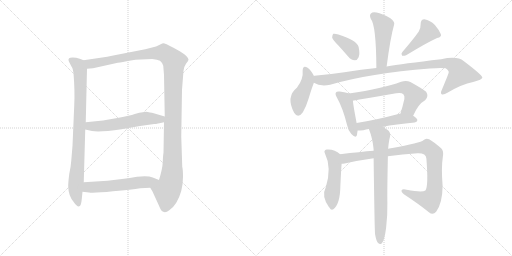
t = 0.00 s
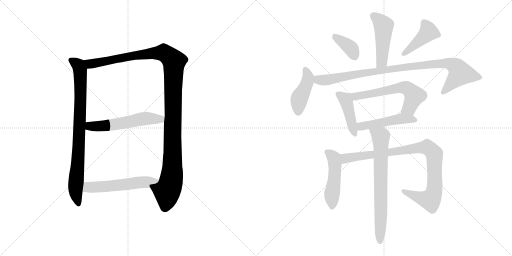
t = 2.30 s
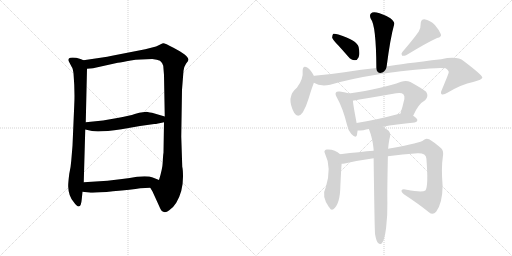
t = 4.61 s
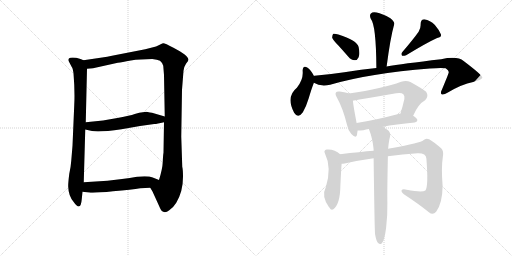
t = 6.91 s
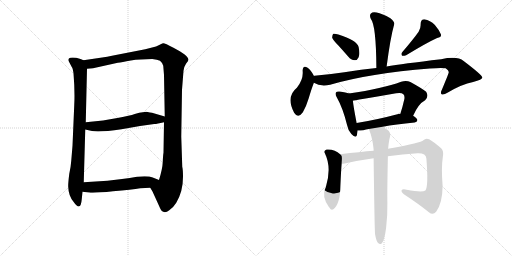
t = 9.21 s
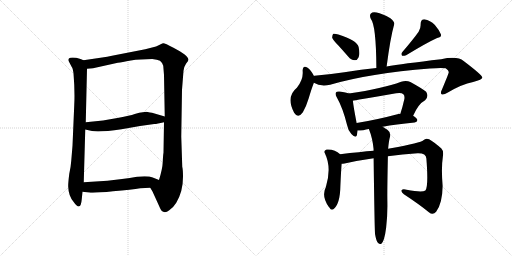
t = 11.52 s

The animated SVG that drew these frames (rendered in a browser with its animation timeline set to each time). Animation: 15 CSS @keyframes rules; one cycle of 11.52 s.

<svg version="1.1" viewBox="0 0 2048 1024" xmlns="http://www.w3.org/2000/svg">
  <g stroke="lightgray" stroke-dasharray="1,1" stroke-width="1" transform="scale(4, 4)">
    <line x1="0" y1="0" x2="256" y2="256"></line>
    <line x1="256" y1="0" x2="0" y2="256"></line>
    <line x1="128" y1="0" x2="128" y2="256"></line>
    <line x1="0" y1="128" x2="256" y2="128"></line>
    <line x1="256" y1="0" x2="512" y2="256"></line>
    <line x1="512" y1="0" x2="256" y2="256"></line>
    <line x1="384" y1="0" x2="384" y2="256"></line>
    <line x1="256" y1="128" x2="512" y2="128"></line>
  </g>
<g transform="scale(1, -1) translate(0, -850)">
   <style type="text/css">
    @keyframes keyframes0 {
      from {
       stroke: black;
       stroke-dashoffset: 841;
       stroke-width: 128;
       }
       73% {
       animation-timing-function: step-end;
       stroke: black;
       stroke-dashoffset: 0;
       stroke-width: 128;
       }
       to {
       stroke: black;
       stroke-width: 1024;
       }
       }
       #make-me-a-hanzi-animation-0 {
         animation: keyframes0 0.934408s both;
         animation-delay: 0.000000s;
         animation-timing-function: linear;
       }
    @keyframes keyframes1 {
      from {
       stroke: black;
       stroke-dashoffset: 1218;
       stroke-width: 128;
       }
       80% {
       animation-timing-function: step-end;
       stroke: black;
       stroke-dashoffset: 0;
       stroke-width: 128;
       }
       to {
       stroke: black;
       stroke-width: 1024;
       }
       }
       #make-me-a-hanzi-animation-1 {
         animation: keyframes1 1.241211s both;
         animation-delay: 0.934408s;
         animation-timing-function: linear;
       }
    @keyframes keyframes2 {
      from {
       stroke: black;
       stroke-dashoffset: 565;
       stroke-width: 128;
       }
       65% {
       animation-timing-function: step-end;
       stroke: black;
       stroke-dashoffset: 0;
       stroke-width: 128;
       }
       to {
       stroke: black;
       stroke-width: 1024;
       }
       }
       #make-me-a-hanzi-animation-2 {
         animation: keyframes2 0.709798s both;
         animation-delay: 2.175619s;
         animation-timing-function: linear;
       }
    @keyframes keyframes3 {
      from {
       stroke: black;
       stroke-dashoffset: 552;
       stroke-width: 128;
       }
       64% {
       animation-timing-function: step-end;
       stroke: black;
       stroke-dashoffset: 0;
       stroke-width: 128;
       }
       to {
       stroke: black;
       stroke-width: 1024;
       }
       }
       #make-me-a-hanzi-animation-3 {
         animation: keyframes3 0.699219s both;
         animation-delay: 2.885417s;
         animation-timing-function: linear;
       }
    @keyframes keyframes4 {
      from {
       stroke: black;
       stroke-dashoffset: 477;
       stroke-width: 128;
       }
       61% {
       animation-timing-function: step-end;
       stroke: black;
       stroke-dashoffset: 0;
       stroke-width: 128;
       }
       to {
       stroke: black;
       stroke-width: 1024;
       }
       }
       #make-me-a-hanzi-animation-4 {
         animation: keyframes4 0.638184s both;
         animation-delay: 3.584636s;
         animation-timing-function: linear;
       }
    @keyframes keyframes5 {
      from {
       stroke: black;
       stroke-dashoffset: 372;
       stroke-width: 128;
       }
       55% {
       animation-timing-function: step-end;
       stroke: black;
       stroke-dashoffset: 0;
       stroke-width: 128;
       }
       to {
       stroke: black;
       stroke-width: 1024;
       }
       }
       #make-me-a-hanzi-animation-5 {
         animation: keyframes5 0.552734s both;
         animation-delay: 4.222820s;
         animation-timing-function: linear;
       }
    @keyframes keyframes6 {
      from {
       stroke: black;
       stroke-dashoffset: 429;
       stroke-width: 128;
       }
       58% {
       animation-timing-function: step-end;
       stroke: black;
       stroke-dashoffset: 0;
       stroke-width: 128;
       }
       to {
       stroke: black;
       stroke-width: 1024;
       }
       }
       #make-me-a-hanzi-animation-6 {
         animation: keyframes6 0.599121s both;
         animation-delay: 4.775554s;
         animation-timing-function: linear;
       }
    @keyframes keyframes7 {
      from {
       stroke: black;
       stroke-dashoffset: 433;
       stroke-width: 128;
       }
       58% {
       animation-timing-function: step-end;
       stroke: black;
       stroke-dashoffset: 0;
       stroke-width: 128;
       }
       to {
       stroke: black;
       stroke-width: 1024;
       }
       }
       #make-me-a-hanzi-animation-7 {
         animation: keyframes7 0.602376s both;
         animation-delay: 5.374675s;
         animation-timing-function: linear;
       }
    @keyframes keyframes8 {
      from {
       stroke: black;
       stroke-dashoffset: 966;
       stroke-width: 128;
       }
       76% {
       animation-timing-function: step-end;
       stroke: black;
       stroke-dashoffset: 0;
       stroke-width: 128;
       }
       to {
       stroke: black;
       stroke-width: 1024;
       }
       }
       #make-me-a-hanzi-animation-8 {
         animation: keyframes8 1.036133s both;
         animation-delay: 5.977051s;
         animation-timing-function: linear;
       }
    @keyframes keyframes9 {
      from {
       stroke: black;
       stroke-dashoffset: 433;
       stroke-width: 128;
       }
       58% {
       animation-timing-function: step-end;
       stroke: black;
       stroke-dashoffset: 0;
       stroke-width: 128;
       }
       to {
       stroke: black;
       stroke-width: 1024;
       }
       }
       #make-me-a-hanzi-animation-9 {
         animation: keyframes9 0.602376s both;
         animation-delay: 7.013184s;
         animation-timing-function: linear;
       }
    @keyframes keyframes10 {
      from {
       stroke: black;
       stroke-dashoffset: 615;
       stroke-width: 128;
       }
       67% {
       animation-timing-function: step-end;
       stroke: black;
       stroke-dashoffset: 0;
       stroke-width: 128;
       }
       to {
       stroke: black;
       stroke-width: 1024;
       }
       }
       #make-me-a-hanzi-animation-10 {
         animation: keyframes10 0.750488s both;
         animation-delay: 7.615560s;
         animation-timing-function: linear;
       }
    @keyframes keyframes11 {
      from {
       stroke: black;
       stroke-dashoffset: 488;
       stroke-width: 128;
       }
       61% {
       animation-timing-function: step-end;
       stroke: black;
       stroke-dashoffset: 0;
       stroke-width: 128;
       }
       to {
       stroke: black;
       stroke-width: 1024;
       }
       }
       #make-me-a-hanzi-animation-11 {
         animation: keyframes11 0.647135s both;
         animation-delay: 8.366048s;
         animation-timing-function: linear;
       }
    @keyframes keyframes12 {
      from {
       stroke: black;
       stroke-dashoffset: 491;
       stroke-width: 128;
       }
       62% {
       animation-timing-function: step-end;
       stroke: black;
       stroke-dashoffset: 0;
       stroke-width: 128;
       }
       to {
       stroke: black;
       stroke-width: 1024;
       }
       }
       #make-me-a-hanzi-animation-12 {
         animation: keyframes12 0.649577s both;
         animation-delay: 9.013183s;
         animation-timing-function: linear;
       }
    @keyframes keyframes13 {
      from {
       stroke: black;
       stroke-dashoffset: 941;
       stroke-width: 128;
       }
       75% {
       animation-timing-function: step-end;
       stroke: black;
       stroke-dashoffset: 0;
       stroke-width: 128;
       }
       to {
       stroke: black;
       stroke-width: 1024;
       }
       }
       #make-me-a-hanzi-animation-13 {
         animation: keyframes13 1.015788s both;
         animation-delay: 9.662760s;
         animation-timing-function: linear;
       }
    @keyframes keyframes14 {
      from {
       stroke: black;
       stroke-dashoffset: 724;
       stroke-width: 128;
       }
       70% {
       animation-timing-function: step-end;
       stroke: black;
       stroke-dashoffset: 0;
       stroke-width: 128;
       }
       to {
       stroke: black;
       stroke-width: 1024;
       }
       }
       #make-me-a-hanzi-animation-14 {
         animation: keyframes14 0.839193s both;
         animation-delay: 10.678548s;
         animation-timing-function: linear;
       }
</style>
<path d="M 297.0 430.0 L 290.0 267.0 L 285.0 207.0 Q 283.0 180.0 277.0 154.0 Q 272.0 114.0 273.0 102.0 Q 274.0 67.0 294.0 43.0 Q 323.0 1.0 327.0 53.0 L 330.0 83.0 L 335.0 121.0 L 341.0 332.0 L 343.0 361.0 L 348.0 575.0 C 349.0 603.0 349.0 603.0 334.0 609.0 L 322.0 614.0 Q 297.0 622.0 281.0 619.0 Q 270.0 616.0 276.0 603.0 L 287.0 582.0 Q 291.0 578.0 294.0 557.0 Q 300.0 483.0 297.0 430.0 Z" fill="lightgray"></path> 
<path d="M 601.0 99.0 L 610.0 84.0 L 636.0 27.0 Q 645.0 4.0 653.0 3.0 Q 663.0 -2.0 677.0 9.0 Q 692.0 18.0 705.0 39.0 Q 732.0 84.0 732.0 143.0 Q 732.0 171.0 729.0 183.0 L 725.0 304.0 L 728.0 491.0 L 734.0 567.0 Q 735.0 582.0 744.0 595.0 Q 754.0 607.0 754.0 611.0 Q 754.0 628.0 692.0 660.0 Q 659.0 678.0 652.0 677.0 Q 645.0 675.0 637.0 670.0 L 624.0 664.0 L 581.0 653.0 L 453.0 628.0 Q 430.0 623.0 402.0 619.0 L 334.0 609.0 C 304.0 605.0 318.0 572.0 348.0 575.0 L 372.0 577.0 L 471.0 599.0 Q 487.0 601.0 523.0 608.0 Q 560.0 614.0 609.0 614.0 Q 630.0 612.0 640.0 607.0 Q 648.0 601.0 653.0 587.0 L 656.0 550.0 L 659.0 384.0 L 656.0 361.0 L 654.0 239.0 Q 652.0 228.0 651.0 202.0 Q 650.0 175.0 636.0 130.0 C 628.0 101.0 587.0 125.0 601.0 99.0 Z" fill="lightgray"></path> 
<path d="M 341.0 332.0 L 368.0 326.0 Q 397.0 320.0 486.0 333.0 L 560.0 346.0 L 617.0 354.0 Q 623.0 353.0 656.0 361.0 C 685.0 368.0 688.0 376.0 659.0 384.0 L 608.0 399.0 Q 602.0 400.0 586.0 403.0 L 571.0 401.0 Q 559.0 401.0 539.0 394.0 Q 519.0 387.0 475.0 379.0 L 412.0 368.0 L 343.0 361.0 C 313.0 358.0 312.0 339.0 341.0 332.0 Z" fill="lightgray"></path> 
<path d="M 330.0 83.0 L 356.0 80.0 Q 376.0 77.0 452.0 85.0 Q 528.0 92.0 561.0 97.0 L 601.0 99.0 C 631.0 100.0 664.0 119.0 636.0 130.0 L 611.0 140.0 Q 592.0 148.0 548.0 143.0 Q 520.0 138.0 488.0 134.0 L 430.0 127.0 L 335.0 121.0 C 305.0 119.0 300.0 86.0 330.0 83.0 Z" fill="lightgray"></path> 
<path d="M 1546.5 584.0 Q 1561.5 699.0 1576.5 752.0 Q 1580.5 762.0 1561.5 777.0 Q 1528.5 796.0 1506.5 800.0 Q 1490.5 804.0 1483.5 796.0 Q 1476.5 789.0 1483.5 774.0 Q 1504.5 749.0 1505.5 578.0 C 1505.5 548.0 1542.5 554.0 1546.5 584.0 Z" fill="lightgray"></path> 
<path d="M 1353.5 668.0 Q 1372.5 647.0 1393.5 623.0 Q 1403.5 610.0 1419.5 609.0 Q 1429.5 609.0 1434.5 621.0 Q 1440.5 634.0 1434.5 662.0 Q 1427.5 689.0 1353.5 712.0 Q 1340.5 716.0 1333.5 715.0 Q 1329.5 712.0 1328.5 700.0 Q 1331.5 690.0 1353.5 668.0 Z" fill="lightgray"></path> 
<path d="M 1674.5 723.0 Q 1652.5 692.0 1609.5 642.0 Q 1602.5 635.0 1608.5 627.0 Q 1615.5 626.0 1624.5 629.0 Q 1708.5 680.0 1748.5 698.0 Q 1767.5 702.0 1763.5 713.0 Q 1757.5 729.0 1739.5 750.0 Q 1720.5 769.0 1697.5 773.0 Q 1682.5 773.0 1682.5 753.0 Q 1683.5 738.0 1674.5 723.0 Z" fill="lightgray"></path> 
<path d="M 1255.5 546.0 L 1255.5 547.0 Q 1242.5 571.0 1230.5 579.0 Q 1211.5 592.0 1210.5 567.0 Q 1214.5 534.0 1187.5 499.0 Q 1142.5 463.0 1176.5 399.0 Q 1192.5 374.0 1211.5 401.0 Q 1224.5 423.0 1234.5 456.0 Q 1246.5 496.0 1255.5 519.0 L 1255.5 546.0 Z" fill="lightgray"></path> 
<path d="M 1255.5 519.0 Q 1280.5 503.0 1320.5 511.0 Q 1477.5 557.0 1719.5 576.0 Q 1765.5 580.0 1782.5 577.0 Q 1797.5 567.0 1794.5 559.0 Q 1794.5 556.0 1767.5 491.0 Q 1760.5 478.0 1766.5 473.0 Q 1773.5 469.0 1791.5 480.0 Q 1846.5 513.0 1892.5 522.0 Q 1929.5 532.0 1929.5 540.0 Q 1928.5 550.0 1854.5 606.0 Q 1829.5 627.0 1764.5 613.0 Q 1608.5 595.0 1546.5 584.0 L 1505.5 578.0 Q 1447.5 572.0 1377.5 561.0 Q 1317.5 552.0 1257.5 547.0 Q 1256.5 547.0 1255.5 546.0 C 1225.5 542.0 1227.5 530.0 1255.5 519.0 Z" fill="lightgray"></path> 
<path d="M 1395.5 476.0 Q 1385.5 480.0 1358.5 484.0 Q 1346.5 485.0 1344.5 481.0 Q 1338.5 475.0 1347.5 460.0 Q 1371.5 418.0 1388.5 349.0 Q 1392.5 327.0 1405.5 314.0 Q 1423.5 295.0 1427.5 309.0 Q 1428.5 316.0 1430.5 328.0 L 1426.5 358.0 Q 1413.5 425.0 1411.5 447.0 C 1408.5 472.0 1408.5 472.0 1395.5 476.0 Z" fill="lightgray"></path> 
<path d="M 1652.5 387.0 Q 1673.5 435.0 1700.5 449.0 Q 1716.5 465.0 1704.5 483.0 Q 1688.5 496.0 1641.5 522.0 Q 1625.5 529.0 1604.5 523.0 Q 1532.5 496.0 1395.5 476.0 C 1365.5 472.0 1382.5 441.0 1411.5 447.0 Q 1414.5 448.0 1584.5 477.0 Q 1605.5 481.0 1613.5 473.0 Q 1619.5 467.0 1617.5 454.0 Q 1610.5 423.0 1601.5 395.0 C 1592.5 366.0 1639.5 360.0 1652.5 387.0 Z" fill="lightgray"></path> 
<path d="M 1530.5 343.0 Q 1582.5 353.0 1658.5 360.0 Q 1668.5 361.0 1669.5 369.0 Q 1669.5 376.0 1652.5 387.0 L 1601.5 395.0 Q 1600.5 396.0 1597.5 395.0 Q 1503.5 370.0 1426.5 358.0 C 1396.5 353.0 1400.5 327.0 1430.5 328.0 Q 1440.5 328.0 1453.5 329.0 Q 1463.5 332.0 1475.5 334.0 L 1530.5 343.0 Z" fill="lightgray"></path> 
<path d="M 1360.5 233.0 Q 1339.5 254.0 1306.5 252.0 Q 1293.5 248.0 1299.5 237.0 Q 1327.5 180.0 1303.5 102.0 Q 1284.5 66.0 1315.5 22.0 L 1317.5 20.0 Q 1324.5 7.0 1333.5 13.0 Q 1360.5 34.0 1361.5 106.0 Q 1364.5 172.0 1366.5 195.0 C 1368.5 225.0 1368.5 226.0 1360.5 233.0 Z" fill="lightgray"></path> 
<path d="M 1551.5 225.0 Q 1609.5 234.0 1670.5 237.0 Q 1704.5 238.0 1705.5 216.0 Q 1714.5 104.0 1701.5 88.0 Q 1688.5 79.0 1626.5 91.0 Q 1610.5 95.0 1606.5 89.0 Q 1603.5 83.0 1615.5 73.0 Q 1676.5 33.0 1715.5 1.0 Q 1731.5 -12.0 1744.5 3.0 Q 1769.5 36.0 1770.5 106.0 Q 1764.5 178.0 1771.5 224.0 Q 1775.5 246.0 1765.5 256.0 Q 1737.5 281.0 1716.5 293.0 Q 1703.5 299.0 1693.5 289.0 Q 1684.5 279.0 1563.5 257.0 Q 1557.5 257.0 1552.5 255.0 L 1494.5 247.0 Q 1442.5 243.0 1360.5 233.0 C 1330.5 229.0 1336.5 191.0 1366.5 195.0 Q 1370.5 195.0 1378.5 196.0 Q 1436.5 209.0 1494.5 217.0 L 1551.5 225.0 Z" fill="lightgray"></path> 
<path d="M 1500.5 -88.0 Q 1504.5 -112.0 1511.5 -121.0 Q 1517.5 -128.0 1524.5 -126.0 Q 1537.5 -117.0 1544.5 -61.0 Q 1550.5 -10.0 1549.5 40.0 Q 1548.5 80.0 1551.5 225.0 L 1552.5 255.0 Q 1555.5 288.0 1560.5 305.0 Q 1563.5 321.0 1549.5 331.0 Q 1539.5 338.0 1530.5 343.0 C 1504.5 359.0 1465.5 362.0 1475.5 334.0 Q 1490.5 297.0 1494.5 252.0 Q 1493.5 251.0 1494.5 247.0 L 1494.5 217.0 Q 1498.5 -86.0 1500.5 -88.0 Z" fill="lightgray"></path> 
      <clipPath id="make-me-a-hanzi-clip-0">
      <path d="M 297.0 430.0 L 290.0 267.0 L 285.0 207.0 Q 283.0 180.0 277.0 154.0 Q 272.0 114.0 273.0 102.0 Q 274.0 67.0 294.0 43.0 Q 323.0 1.0 327.0 53.0 L 330.0 83.0 L 335.0 121.0 L 341.0 332.0 L 343.0 361.0 L 348.0 575.0 C 349.0 603.0 349.0 603.0 334.0 609.0 L 322.0 614.0 Q 297.0 622.0 281.0 619.0 Q 270.0 616.0 276.0 603.0 L 287.0 582.0 Q 291.0 578.0 294.0 557.0 Q 300.0 483.0 297.0 430.0 Z" fill="lightgray"></path>
      </clipPath>
      <path clip-path="url(#make-me-a-hanzi-clip-0)" d="M 283.0 610.0 L 317.0 582.0 L 322.0 537.0 L 316.0 280.0 L 302.0 84.0 L 311.0 43.0 " fill="none" id="make-me-a-hanzi-animation-0" stroke-dasharray="713 1426" stroke-linecap="round"></path>

      <clipPath id="make-me-a-hanzi-clip-1">
      <path d="M 601.0 99.0 L 610.0 84.0 L 636.0 27.0 Q 645.0 4.0 653.0 3.0 Q 663.0 -2.0 677.0 9.0 Q 692.0 18.0 705.0 39.0 Q 732.0 84.0 732.0 143.0 Q 732.0 171.0 729.0 183.0 L 725.0 304.0 L 728.0 491.0 L 734.0 567.0 Q 735.0 582.0 744.0 595.0 Q 754.0 607.0 754.0 611.0 Q 754.0 628.0 692.0 660.0 Q 659.0 678.0 652.0 677.0 Q 645.0 675.0 637.0 670.0 L 624.0 664.0 L 581.0 653.0 L 453.0 628.0 Q 430.0 623.0 402.0 619.0 L 334.0 609.0 C 304.0 605.0 318.0 572.0 348.0 575.0 L 372.0 577.0 L 471.0 599.0 Q 487.0 601.0 523.0 608.0 Q 560.0 614.0 609.0 614.0 Q 630.0 612.0 640.0 607.0 Q 648.0 601.0 653.0 587.0 L 656.0 550.0 L 659.0 384.0 L 656.0 361.0 L 654.0 239.0 Q 652.0 228.0 651.0 202.0 Q 650.0 175.0 636.0 130.0 C 628.0 101.0 587.0 125.0 601.0 99.0 Z" fill="lightgray"></path>
      </clipPath>
      <path clip-path="url(#make-me-a-hanzi-clip-1)" d="M 341.0 605.0 L 365.0 594.0 L 549.0 630.0 L 655.0 639.0 L 696.0 605.0 L 688.0 151.0 L 681.0 111.0 L 668.0 85.0 L 660.0 21.0 " fill="none" id="make-me-a-hanzi-animation-1" stroke-dasharray="1090 2180" stroke-linecap="round"></path>

      <clipPath id="make-me-a-hanzi-clip-2">
      <path d="M 341.0 332.0 L 368.0 326.0 Q 397.0 320.0 486.0 333.0 L 560.0 346.0 L 617.0 354.0 Q 623.0 353.0 656.0 361.0 C 685.0 368.0 688.0 376.0 659.0 384.0 L 608.0 399.0 Q 602.0 400.0 586.0 403.0 L 571.0 401.0 Q 559.0 401.0 539.0 394.0 Q 519.0 387.0 475.0 379.0 L 412.0 368.0 L 343.0 361.0 C 313.0 358.0 312.0 339.0 341.0 332.0 Z" fill="lightgray"></path>
      </clipPath>
      <path clip-path="url(#make-me-a-hanzi-clip-2)" d="M 351.0 353.0 L 359.0 345.0 L 418.0 346.0 L 588.0 377.0 L 641.0 372.0 L 651.0 379.0 " fill="none" id="make-me-a-hanzi-animation-2" stroke-dasharray="437 874" stroke-linecap="round"></path>

      <clipPath id="make-me-a-hanzi-clip-3">
      <path d="M 330.0 83.0 L 356.0 80.0 Q 376.0 77.0 452.0 85.0 Q 528.0 92.0 561.0 97.0 L 601.0 99.0 C 631.0 100.0 664.0 119.0 636.0 130.0 L 611.0 140.0 Q 592.0 148.0 548.0 143.0 Q 520.0 138.0 488.0 134.0 L 430.0 127.0 L 335.0 121.0 C 305.0 119.0 300.0 86.0 330.0 83.0 Z" fill="lightgray"></path>
      </clipPath>
      <path clip-path="url(#make-me-a-hanzi-clip-3)" d="M 337.0 88.0 L 360.0 102.0 L 440.0 105.0 L 628.0 128.0 " fill="none" id="make-me-a-hanzi-animation-3" stroke-dasharray="424 848" stroke-linecap="round"></path>

      <clipPath id="make-me-a-hanzi-clip-4">
      <path d="M 1546.5 584.0 Q 1561.5 699.0 1576.5 752.0 Q 1580.5 762.0 1561.5 777.0 Q 1528.5 796.0 1506.5 800.0 Q 1490.5 804.0 1483.5 796.0 Q 1476.5 789.0 1483.5 774.0 Q 1504.5 749.0 1505.5 578.0 C 1505.5 548.0 1542.5 554.0 1546.5 584.0 Z" fill="lightgray"></path>
      </clipPath>
      <path clip-path="url(#make-me-a-hanzi-clip-4)" d="M 1494.5 786.0 L 1534.5 746.0 L 1527.5 603.0 L 1510.5 591.0 " fill="none" id="make-me-a-hanzi-animation-4" stroke-dasharray="349 698" stroke-linecap="round"></path>

      <clipPath id="make-me-a-hanzi-clip-5">
      <path d="M 1353.5 668.0 Q 1372.5 647.0 1393.5 623.0 Q 1403.5 610.0 1419.5 609.0 Q 1429.5 609.0 1434.5 621.0 Q 1440.5 634.0 1434.5 662.0 Q 1427.5 689.0 1353.5 712.0 Q 1340.5 716.0 1333.5 715.0 Q 1329.5 712.0 1328.5 700.0 Q 1331.5 690.0 1353.5 668.0 Z" fill="lightgray"></path>
      </clipPath>
      <path clip-path="url(#make-me-a-hanzi-clip-5)" d="M 1337.5 705.0 L 1399.5 660.0 L 1418.5 625.0 " fill="none" id="make-me-a-hanzi-animation-5" stroke-dasharray="244 488" stroke-linecap="round"></path>

      <clipPath id="make-me-a-hanzi-clip-6">
      <path d="M 1674.5 723.0 Q 1652.5 692.0 1609.5 642.0 Q 1602.5 635.0 1608.5 627.0 Q 1615.5 626.0 1624.5 629.0 Q 1708.5 680.0 1748.5 698.0 Q 1767.5 702.0 1763.5 713.0 Q 1757.5 729.0 1739.5 750.0 Q 1720.5 769.0 1697.5 773.0 Q 1682.5 773.0 1682.5 753.0 Q 1683.5 738.0 1674.5 723.0 Z" fill="lightgray"></path>
      </clipPath>
      <path clip-path="url(#make-me-a-hanzi-clip-6)" d="M 1697.5 757.0 L 1714.5 723.0 L 1612.5 634.0 " fill="none" id="make-me-a-hanzi-animation-6" stroke-dasharray="301 602" stroke-linecap="round"></path>

      <clipPath id="make-me-a-hanzi-clip-7">
      <path d="M 1255.5 546.0 L 1255.5 547.0 Q 1242.5 571.0 1230.5 579.0 Q 1211.5 592.0 1210.5 567.0 Q 1214.5 534.0 1187.5 499.0 Q 1142.5 463.0 1176.5 399.0 Q 1192.5 374.0 1211.5 401.0 Q 1224.5 423.0 1234.5 456.0 Q 1246.5 496.0 1255.5 519.0 L 1255.5 546.0 Z" fill="lightgray"></path>
      </clipPath>
      <path clip-path="url(#make-me-a-hanzi-clip-7)" d="M 1221.5 572.0 L 1232.5 539.0 L 1196.5 452.0 L 1192.5 404.0 " fill="none" id="make-me-a-hanzi-animation-7" stroke-dasharray="305 610" stroke-linecap="round"></path>

      <clipPath id="make-me-a-hanzi-clip-8">
      <path d="M 1255.5 519.0 Q 1280.5 503.0 1320.5 511.0 Q 1477.5 557.0 1719.5 576.0 Q 1765.5 580.0 1782.5 577.0 Q 1797.5 567.0 1794.5 559.0 Q 1794.5 556.0 1767.5 491.0 Q 1760.5 478.0 1766.5 473.0 Q 1773.5 469.0 1791.5 480.0 Q 1846.5 513.0 1892.5 522.0 Q 1929.5 532.0 1929.5 540.0 Q 1928.5 550.0 1854.5 606.0 Q 1829.5 627.0 1764.5 613.0 Q 1608.5 595.0 1546.5 584.0 L 1505.5 578.0 Q 1447.5 572.0 1377.5 561.0 Q 1317.5 552.0 1257.5 547.0 Q 1256.5 547.0 1255.5 546.0 C 1225.5 542.0 1227.5 530.0 1255.5 519.0 Z" fill="lightgray"></path>
      </clipPath>
      <path clip-path="url(#make-me-a-hanzi-clip-8)" d="M 1260.5 539.0 L 1277.5 529.0 L 1321.5 532.0 L 1611.5 581.0 L 1755.5 597.0 L 1796.5 596.0 L 1821.5 585.0 L 1841.5 556.0 L 1771.5 479.0 " fill="none" id="make-me-a-hanzi-animation-8" stroke-dasharray="838 1676" stroke-linecap="round"></path>

      <clipPath id="make-me-a-hanzi-clip-9">
      <path d="M 1395.5 476.0 Q 1385.5 480.0 1358.5 484.0 Q 1346.5 485.0 1344.5 481.0 Q 1338.5 475.0 1347.5 460.0 Q 1371.5 418.0 1388.5 349.0 Q 1392.5 327.0 1405.5 314.0 Q 1423.5 295.0 1427.5 309.0 Q 1428.5 316.0 1430.5 328.0 L 1426.5 358.0 Q 1413.5 425.0 1411.5 447.0 C 1408.5 472.0 1408.5 472.0 1395.5 476.0 Z" fill="lightgray"></path>
      </clipPath>
      <path clip-path="url(#make-me-a-hanzi-clip-9)" d="M 1353.5 474.0 L 1378.5 454.0 L 1386.5 440.0 L 1417.5 315.0 " fill="none" id="make-me-a-hanzi-animation-9" stroke-dasharray="305 610" stroke-linecap="round"></path>

      <clipPath id="make-me-a-hanzi-clip-10">
      <path d="M 1652.5 387.0 Q 1673.5 435.0 1700.5 449.0 Q 1716.5 465.0 1704.5 483.0 Q 1688.5 496.0 1641.5 522.0 Q 1625.5 529.0 1604.5 523.0 Q 1532.5 496.0 1395.5 476.0 C 1365.5 472.0 1382.5 441.0 1411.5 447.0 Q 1414.5 448.0 1584.5 477.0 Q 1605.5 481.0 1613.5 473.0 Q 1619.5 467.0 1617.5 454.0 Q 1610.5 423.0 1601.5 395.0 C 1592.5 366.0 1639.5 360.0 1652.5 387.0 Z" fill="lightgray"></path>
      </clipPath>
      <path clip-path="url(#make-me-a-hanzi-clip-10)" d="M 1405.5 475.0 L 1419.5 464.0 L 1623.5 499.0 L 1636.5 492.0 L 1657.5 466.0 L 1636.5 417.0 L 1608.5 400.0 " fill="none" id="make-me-a-hanzi-animation-10" stroke-dasharray="487 974" stroke-linecap="round"></path>

      <clipPath id="make-me-a-hanzi-clip-11">
      <path d="M 1530.5 343.0 Q 1582.5 353.0 1658.5 360.0 Q 1668.5 361.0 1669.5 369.0 Q 1669.5 376.0 1652.5 387.0 L 1601.5 395.0 Q 1600.5 396.0 1597.5 395.0 Q 1503.5 370.0 1426.5 358.0 C 1396.5 353.0 1400.5 327.0 1430.5 328.0 Q 1440.5 328.0 1453.5 329.0 Q 1463.5 332.0 1475.5 334.0 L 1530.5 343.0 Z" fill="lightgray"></path>
      </clipPath>
      <path clip-path="url(#make-me-a-hanzi-clip-11)" d="M 1434.5 351.0 L 1444.5 344.0 L 1604.5 375.0 L 1660.5 369.0 " fill="none" id="make-me-a-hanzi-animation-11" stroke-dasharray="360 720" stroke-linecap="round"></path>

      <clipPath id="make-me-a-hanzi-clip-12">
      <path d="M 1360.5 233.0 Q 1339.5 254.0 1306.5 252.0 Q 1293.5 248.0 1299.5 237.0 Q 1327.5 180.0 1303.5 102.0 Q 1284.5 66.0 1315.5 22.0 L 1317.5 20.0 Q 1324.5 7.0 1333.5 13.0 Q 1360.5 34.0 1361.5 106.0 Q 1364.5 172.0 1366.5 195.0 C 1368.5 225.0 1368.5 226.0 1360.5 233.0 Z" fill="lightgray"></path>
      </clipPath>
      <path clip-path="url(#make-me-a-hanzi-clip-12)" d="M 1306.5 243.0 L 1335.5 219.0 L 1339.5 193.0 L 1327.5 22.0 " fill="none" id="make-me-a-hanzi-animation-12" stroke-dasharray="363 726" stroke-linecap="round"></path>

      <clipPath id="make-me-a-hanzi-clip-13">
      <path d="M 1551.5 225.0 Q 1609.5 234.0 1670.5 237.0 Q 1704.5 238.0 1705.5 216.0 Q 1714.5 104.0 1701.5 88.0 Q 1688.5 79.0 1626.5 91.0 Q 1610.5 95.0 1606.5 89.0 Q 1603.5 83.0 1615.5 73.0 Q 1676.5 33.0 1715.5 1.0 Q 1731.5 -12.0 1744.5 3.0 Q 1769.5 36.0 1770.5 106.0 Q 1764.5 178.0 1771.5 224.0 Q 1775.5 246.0 1765.5 256.0 Q 1737.5 281.0 1716.5 293.0 Q 1703.5 299.0 1693.5 289.0 Q 1684.5 279.0 1563.5 257.0 Q 1557.5 257.0 1552.5 255.0 L 1494.5 247.0 Q 1442.5 243.0 1360.5 233.0 C 1330.5 229.0 1336.5 191.0 1366.5 195.0 Q 1370.5 195.0 1378.5 196.0 Q 1436.5 209.0 1494.5 217.0 L 1551.5 225.0 Z" fill="lightgray"></path>
      </clipPath>
      <path clip-path="url(#make-me-a-hanzi-clip-13)" d="M 1371.5 202.0 L 1388.5 219.0 L 1674.5 259.0 L 1715.5 257.0 L 1736.5 234.0 L 1738.5 222.0 L 1738.5 98.0 L 1724.5 55.0 L 1711.5 51.0 L 1678.5 59.0 L 1612.5 86.0 " fill="none" id="make-me-a-hanzi-animation-13" stroke-dasharray="813 1626" stroke-linecap="round"></path>

      <clipPath id="make-me-a-hanzi-clip-14">
      <path d="M 1500.5 -88.0 Q 1504.5 -112.0 1511.5 -121.0 Q 1517.5 -128.0 1524.5 -126.0 Q 1537.5 -117.0 1544.5 -61.0 Q 1550.5 -10.0 1549.5 40.0 Q 1548.5 80.0 1551.5 225.0 L 1552.5 255.0 Q 1555.5 288.0 1560.5 305.0 Q 1563.5 321.0 1549.5 331.0 Q 1539.5 338.0 1530.5 343.0 C 1504.5 359.0 1465.5 362.0 1475.5 334.0 Q 1490.5 297.0 1494.5 252.0 Q 1493.5 251.0 1494.5 247.0 L 1494.5 217.0 Q 1498.5 -86.0 1500.5 -88.0 Z" fill="lightgray"></path>
      </clipPath>
      <path clip-path="url(#make-me-a-hanzi-clip-14)" d="M 1483.5 330.0 L 1522.5 305.0 L 1520.5 -117.0 " fill="none" id="make-me-a-hanzi-animation-14" stroke-dasharray="596 1192" stroke-linecap="round"></path>

</g>
</svg>
